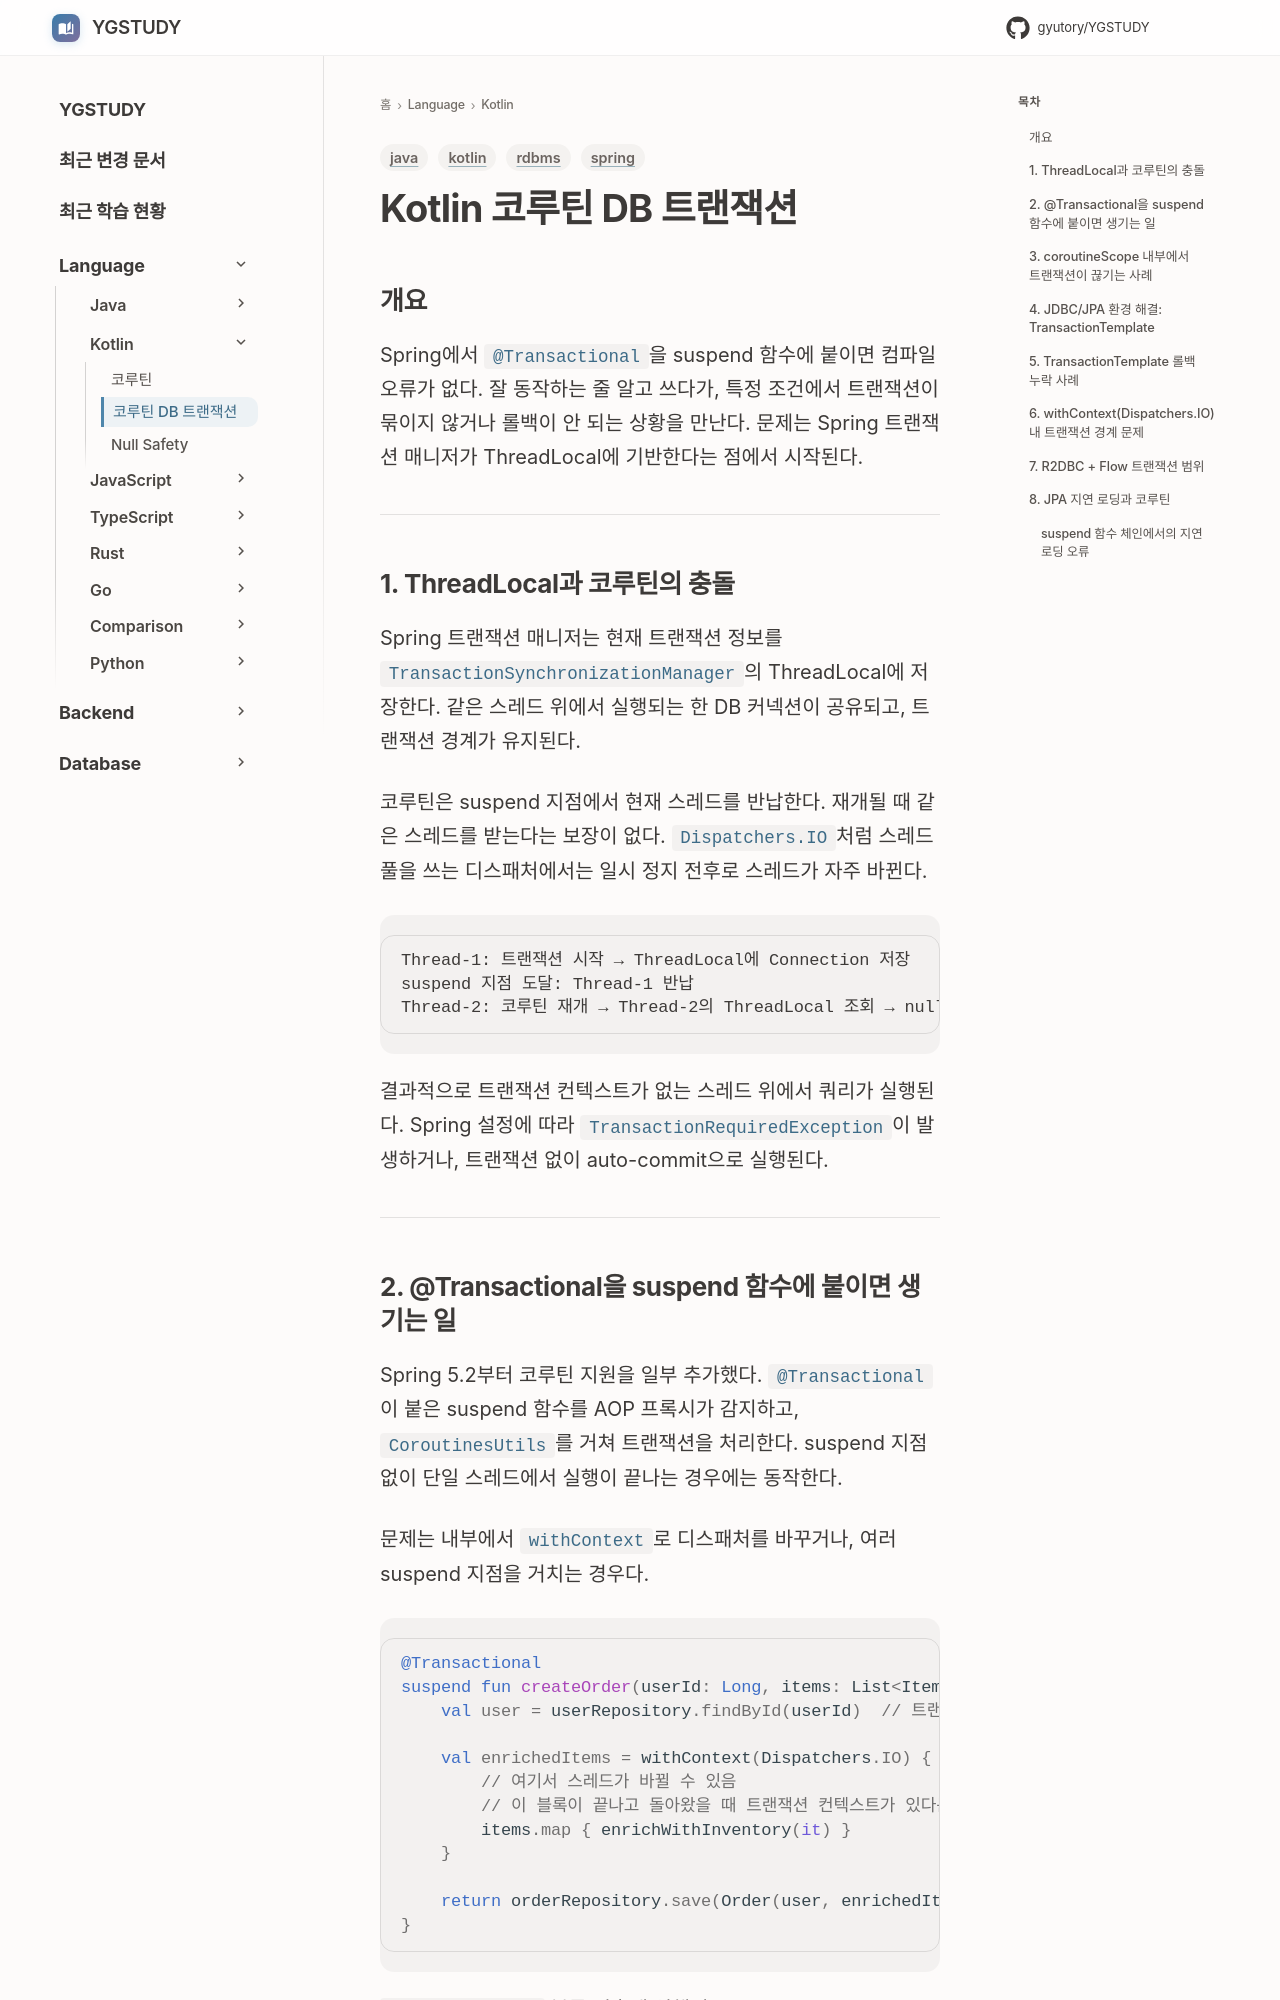

repository: GYUTORY/YGSTUDY · page: Language/Kotlin/Kotlin_Coroutines_Transaction/index.html · generator: mkdocs

---
title: Kotlin 코루틴 DB 트랜잭션
tags: [kotlin, rdbms, spring, java]
updated: 2026-07-30
---

# Kotlin 코루틴 DB 트랜잭션
## 개요

Spring에서 `@Transactional`을 suspend 함수에 붙이면 컴파일 오류가 없다. 잘 동작하는 줄 알고 쓰다가, 특정 조건에서 트랜잭션이 묶이지 않거나 롤백이 안 되는 상황을 만난다. 문제는 Spring 트랜잭션 매니저가 ThreadLocal에 기반한다는 점에서 시작된다.

---

## 1. ThreadLocal과 코루틴의 충돌

Spring 트랜잭션 매니저는 현재 트랜잭션 정보를 `TransactionSynchronizationManager`의 ThreadLocal에 저장한다. 같은 스레드 위에서 실행되는 한 DB 커넥션이 공유되고, 트랜잭션 경계가 유지된다.

코루틴은 suspend 지점에서 현재 스레드를 반납한다. 재개될 때 같은 스레드를 받는다는 보장이 없다. `Dispatchers.IO`처럼 스레드 풀을 쓰는 디스패처에서는 일시 정지 전후로 스레드가 자주 바뀐다.

```
Thread-1: 트랜잭션 시작 → ThreadLocal에 Connection 저장
suspend 지점 도달: Thread-1 반납
Thread-2: 코루틴 재개 → Thread-2의 ThreadLocal 조회 → null
```

결과적으로 트랜잭션 컨텍스트가 없는 스레드 위에서 쿼리가 실행된다. Spring 설정에 따라 `TransactionRequiredException`이 발생하거나, 트랜잭션 없이 auto-commit으로 실행된다.

---

## 2. @Transactional을 suspend 함수에 붙이면 생기는 일

Spring 5.2부터 코루틴 지원을 일부 추가했다. `@Transactional`이 붙은 suspend 함수를 AOP 프록시가 감지하고, `CoroutinesUtils`를 거쳐 트랜잭션을 처리한다. suspend 지점 없이 단일 스레드에서 실행이 끝나는 경우에는 동작한다.

문제는 내부에서 `withContext`로 디스패처를 바꾸거나, 여러 suspend 지점을 거치는 경우다.

```kotlin
@Transactional
suspend fun createOrder(userId: Long, items: List<Item>): Order {
    val user = userRepository.findById(userId)  // 트랜잭션 있음

    val enrichedItems = withContext(Dispatchers.IO) {
        // 여기서 스레드가 바뀔 수 있음
        // 이 블록이 끝나고 돌아왔을 때 트랜잭션 컨텍스트가 있다는 보장이 없음
        items.map { enrichWithInventory(it) }
    }

    return orderRepository.save(Order(user, enrichedItems))  // 어떤 스레드?
}
```

`Dispatchers.IO` 블록 이후에 실행되는 `orderRepository.save`가 어떤 스레드에서 돌지 예측하기 어렵다. 로컬에서는 우연히 같은 스레드가 배정돼 동작하다가, 운영에서 부하가 걸리면 다른 스레드로 배정되며 트랜잭션이 끊긴다. 재현이 어렵고 원인 추적에 시간이 걸린다.

---
